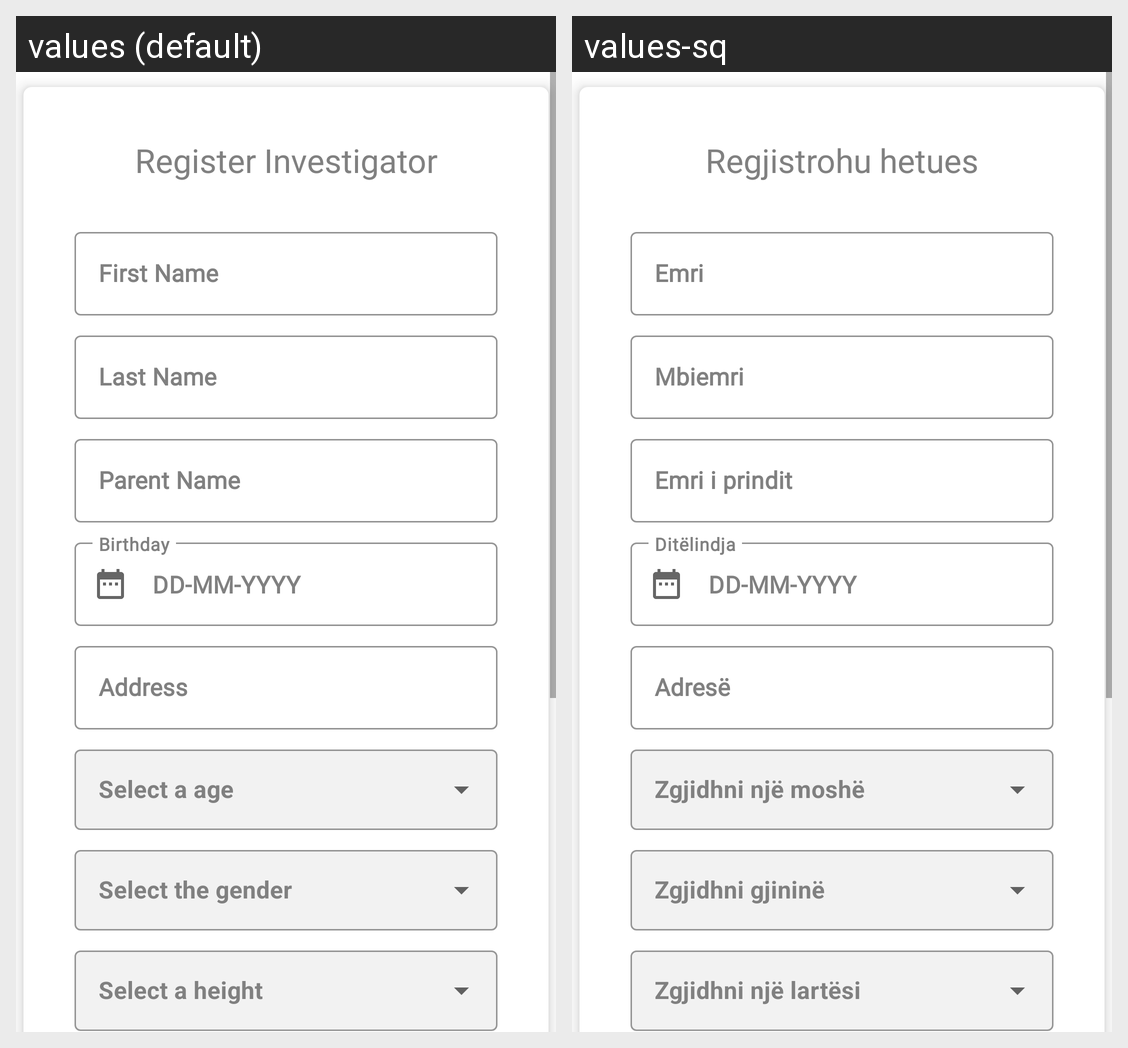

The Android screen above is rendered under two locales of the same app. Produce the string resources it draws, with the default and per-locale values.
Android screen res/layout/activity_register_investigator.xml rendered under 2 locales, left to right: values (default), values-sq. Device: Nexus 5 (rendered at 1080×1920; each locale shown at half size, 540×960, under a caption strip naming it); theme Theme.MostWantedApp.
Strings drawn on this screen, with the default value and each locale's value (text and hints the layout hard-codes, and strings that could not be matched under every locale, appear in the picture but are not listed):

register_investigator
  values: Register Investigator
  values-sq: Regjistrohu hetues

register_person_first_name
  values: First Name
  values-sq: Emri

register_person_last_name
  values: Last Name
  values-sq: Mbiemri

parent_name
  values: Parent Name
  values-sq: Emri i prindit

birthday
  values: Birthday
  values-sq: Ditëlindja

address
  values: Address
  values-sq: Adresë

select_a_age
  values: Select a age
  values-sq: Zgjidhni një moshë

select_the_gender
  values: Select the gender
  values-sq: Zgjidhni gjininë

select_a_height
  values: Select a height
  values-sq: Zgjidhni një lartësi
